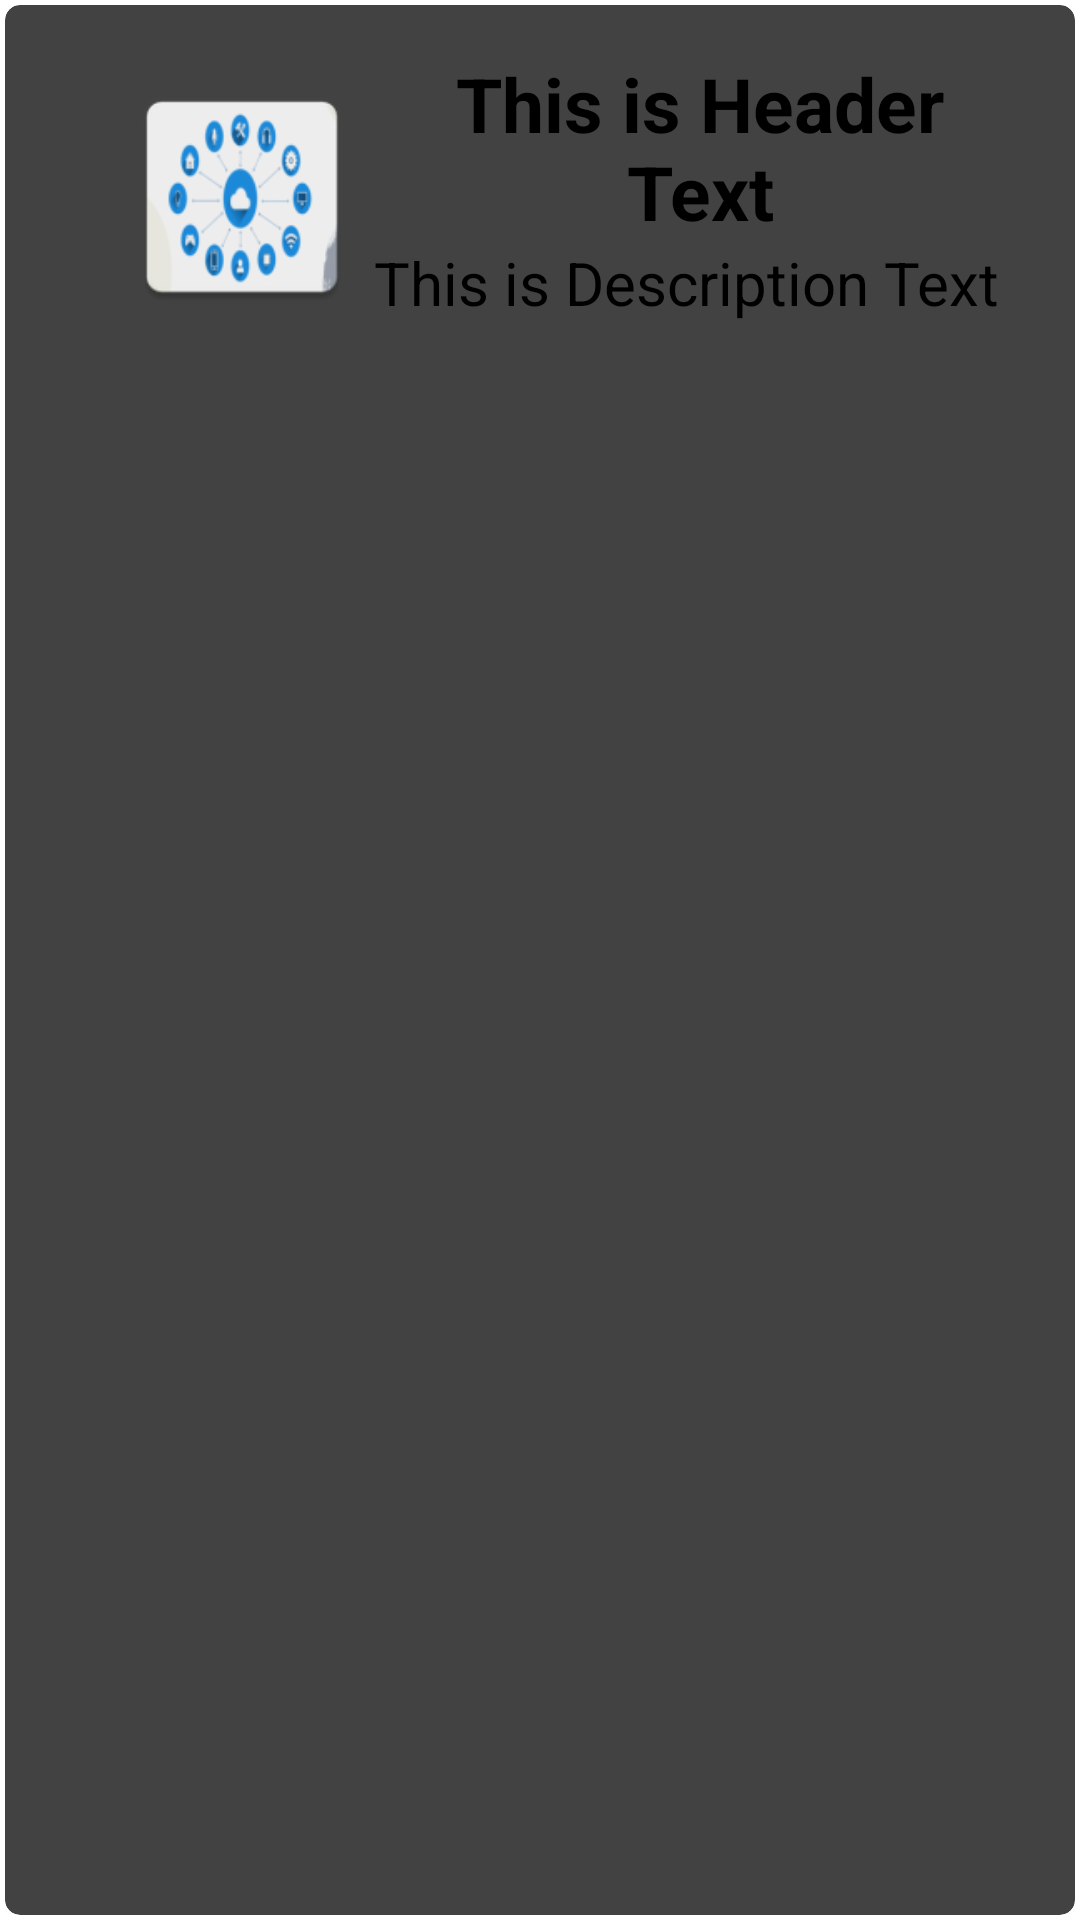

This screen was rendered from an Android layout file. Write that file and the resources it references.
<!-- AndroidManifest.xml: application theme Theme.Capteurs -->
<!-- res/layout/designe_une_ligne_ex1.xml -->
<?xml version="1.0" encoding="utf-8" ?>
<androidx.cardview.widget.CardView xmlns:android="http://schemas.android.com/apk/res/android"
    android:layout_width="match_parent"
    android:layout_height="wrap_content"
    xmlns:app="http://schemas.android.com/apk/res-auto"
    app:cardCornerRadius="5dp"
    android:elevation="4dp"
    app:cardUseCompatPadding="true">

    <RelativeLayout
        android:layout_width="match_parent"
        android:layout_height="wrap_content"
        android:padding="16dp">

        <ImageView
            android:id="@+id/img1"
            android:layout_width="80dp"
            android:layout_height="80dp"
            android:layout_alignParentStart="true"
            android:layout_alignParentTop="true"
            android:layout_marginStart="23dp"
            android:layout_marginTop="8dp"
            android:src="@mipmap/ic_launcher" />

        <TextView
            android:id="@+id/text1"
            android:layout_width="match_parent"
            android:layout_height="wrap_content"
            android:text="This is Header Text"
            android:layout_marginStart="4dp"
            android:textColor="#000"
            android:textSize="25sp"
            android:textStyle="bold"
            android:layout_toEndOf="@id/img1"
            android:gravity="center"/>

        <TextView
            android:id="@+id/text2"
            android:layout_width="match_parent"
            android:layout_height="wrap_content"
            android:layout_marginStart="4dp"
            android:layout_toEndOf="@id/img1"
            android:layout_below="@id/text1"
            android:text="This is Description Text"
            android:textSize="20sp" />

    </RelativeLayout>

</androidx.cardview.widget.CardView>
<!-- resources referenced by this layout -->
<resources>
  <!-- mipmap ic_launcher: webp bitmap (mipmap-hdpi, 3826 bytes) -->
</resources>
